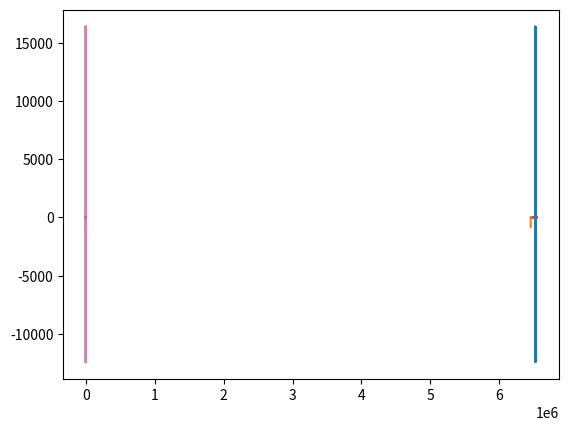

Write the Python code that produced this figure.
# -*- coding: utf-8 -*-
"""
Created on Mon Nov 27 14:09:23 2023

[redacted]
"""

import pandas as pd
from scipy.optimize import fsolve
from scipy.constants import pi
from scipy.special import jv, kv
import numpy as np
import matplotlib.pyplot as plt


#%%

# Given parameters
wavelength = 1450e-9  # Wavelength in meters
k0 = (2 * pi) / wavelength
n1 = 1.51
n2 = 1.49
a = 5e-6  # Core radius in meters



#%%

# create total beta values range
# n_2 * k_0 < beta < n_1 * k_0
beta_min = n2 * k0
beta_max = n1 * k0
beta_test_array = np.linspace(beta_min, beta_max, 100000)
beta_test_array_valid = beta_test_array[1:-1]

#%%

p_vals = np.sqrt(((n1**2) * (k0 ** 2)) - (beta_test_array_valid**2))

q_vals = np.sqrt((beta_test_array_valid**2) - ((n2**2) * (k0 ** 2)))


#%%

# Plot for m = 0:
    
lhs_m0 = jv(1, (p_vals * a)) / (p_vals * a * jv(0, (p_vals * a)))

rhs_m0 = - kv(1, (q_vals * a)) / (q_vals * a * kv(0, (q_vals * a)))

#not too sure what these LHS and RHS series should be plotted against to reproduce the graphs shown in the lectures?


plt.plot(beta_test_array_valid, lhs_m0)
plt.plot(beta_test_array_valid, rhs_m0)
plt.show()


plt.plot(p_vals * a, lhs_m0)
plt.plot(q_vals * a, rhs_m0)
plt.show()



#%%


index_vals = []
func_vals = []

for i in np.arange(0, len(beta_test_array_valid)):
    
    lhs = lhs_m0[i]
    
    rhs = rhs_m0[i]
    
    if np.abs(lhs - rhs) < 0.00001:
        
        index_vals.append(i)
        
        func_vals.append(lhs)
        
        
print(len(index_vals))

beta_val_m0 = beta_test_array_valid[index_vals[0]]



#%%


# Repeating for m = 1:

lhs_m1 = jv(2, (p_vals * a)) / (p_vals * a * jv(1, (p_vals * a)))

rhs_m1 = - kv(2, (q_vals * a)) / (q_vals * a * kv(1, (q_vals * a)))

index_vals = []
func_vals = []

for i in np.arange(0, len(beta_test_array_valid)):
    
    lhs = lhs_m1[i]
    
    rhs = rhs_m1[i]
    
    if np.abs(lhs - rhs) < 0.00003:
        
        index_vals.append(i)
        
        func_vals.append(lhs)
        
print(len(index_vals))

beta_val_m1 = beta_test_array_valid[index_vals[0]]


#%%


# Repeating for m = 2:

lhs_m2 = jv(3, (p_vals * a)) / (p_vals * a * jv(2, (p_vals * a)))

rhs_m2 = - kv(3, (q_vals * a)) / (q_vals * a * kv(2, (q_vals * a)))

index_vals = []
func_vals = []

for i in np.arange(0, len(beta_test_array_valid)):
    
    lhs = lhs_m2[i]
    
    rhs = rhs_m2[i]
    
    if np.abs(lhs - rhs) < 0.001:
        
        index_vals.append(i)
        
        func_vals.append(lhs)
        
print(len(index_vals))

beta_val_m2 = beta_test_array_valid[index_vals[0]]

#%%

# Repeating for m = 3:

# no solution for m = 3 or m = 4

# fibre has 3 modes  (0,1,2)

lhs_m3 = jv(4, (p_vals * a)) / (p_vals * a * jv(3, (p_vals * a)))

rhs_m3 = - kv(4, (q_vals * a)) / (q_vals * a * kv(3, (q_vals * a)))

index_vals = []
func_vals = []

for i in np.arange(0, len(beta_test_array_valid)):
    
    lhs = lhs_m3[i]
    
    rhs = rhs_m3[i]
    
    if np.abs(lhs - rhs) < 1:
        
        index_vals.append(i)
        
        func_vals.append(lhs)
        

print(len(index_vals))

beta_val_m3 = beta_test_array_valid[index_vals[0]]

#%%

# Repeating for m = 4:

lhs_m4 = jv(5, (p_vals * a)) / (p_vals * a * jv(4, (p_vals * a)))

rhs_m4 = - kv(5, (q_vals * a)) / (q_vals * a * kv(4, (q_vals * a)))

index_vals = []
func_vals = []

for i in np.arange(0, len(beta_test_array_valid)):
    
    lhs = lhs_m4[i]
    
    rhs = rhs_m4[i]
    
    if np.abs(lhs - rhs) < 1:
        
        index_vals.append(i)
        
        func_vals.append(lhs)
        


beta_val_m4 = beta_test_array_valid[index_vals[0]]

plt.plot(beta_test_array_valid[37990:99997], lhs_m4[37990:99997])
plt.plot(beta_test_array_valid[37990:99997], rhs_m4[37990:99997])
plt.show()


plt.plot((p_vals * a)[37990:99997], lhs_m0[37990:99997])
plt.plot((q_vals * a)[37990:99997], rhs_m0[37990:99997])
plt.show()


# Mode 4 is not included; no valid solutions

#%%

# fibre has modes 0,1,2 - appropriate for V value close to 5

# find propagation constant and effective index for each mode

# beta is the propagation constant

# beta_bar = beta / k0 is the effective index

effective_index_m0 = beta_val_m0 / k0

effective_index_m1 = beta_val_m1 / k0

effective_index_m2 = beta_val_m2 / k0


#%%

print('Mode 0:')
print(beta_val_m0)
print(effective_index_m0)


print('Mode 1:')
print(beta_val_m1)
print(effective_index_m1)

print('Mode 2:')
print(beta_val_m2)
print(effective_index_m2)

#%%


# looking at mode 2 for tasks 5-8










